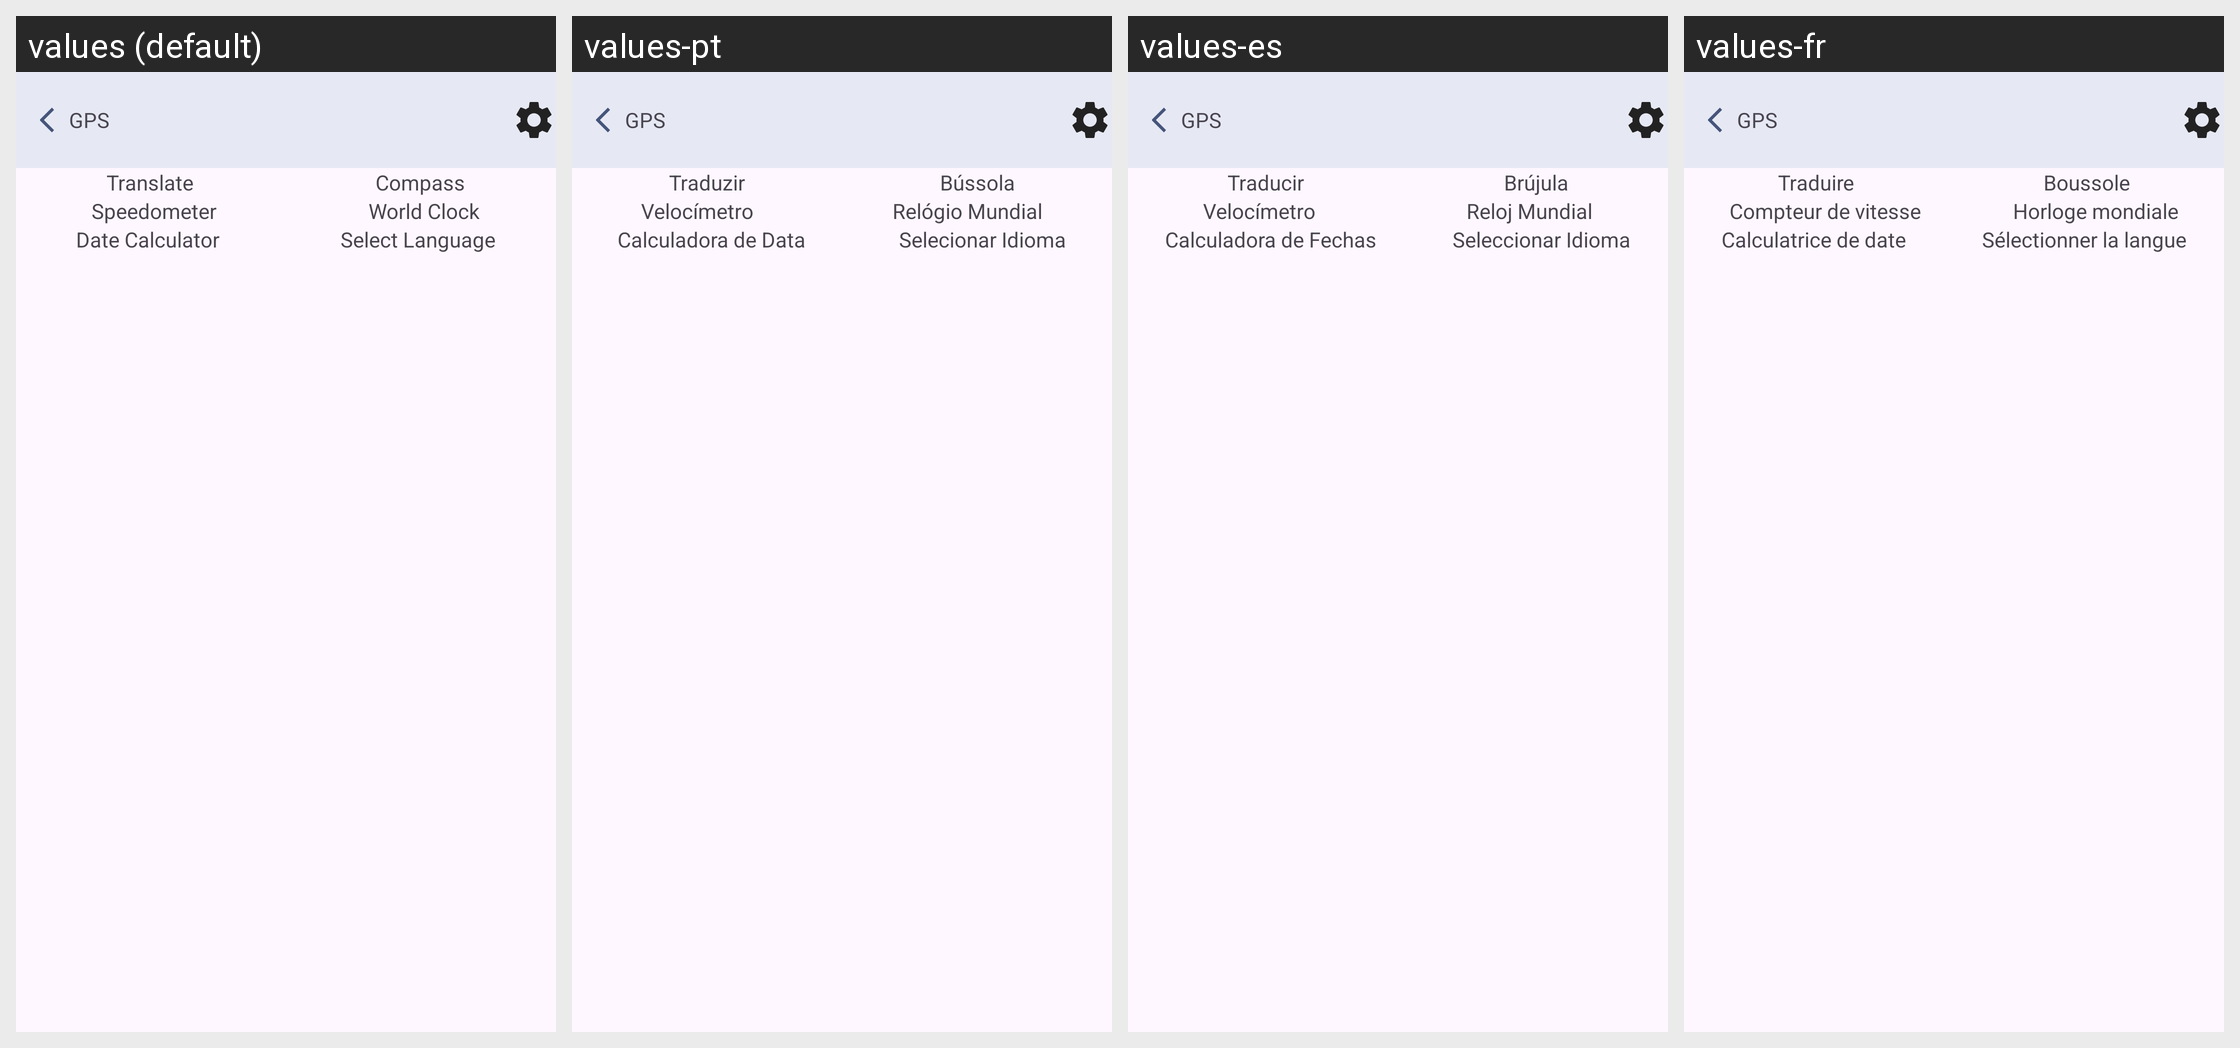

For this localized Android screen grid, give each drawn string resource with its value in every locale shown.
Android screen res/layout/navigation_tools.xml rendered under 4 locales, left to right: values (default), values-pt, values-es, values-fr. Device: Nexus 5 (rendered at 1080×1920; each locale shown at half size, 540×960, under a caption strip naming it); theme Theme.GPSRouteFinder.
Other locales in the repository, not shown: values-ar, values-de, values-en, values-it, values-ko, values-pl, values-ru, values-th, values-tr, values-ur, values-vi, values-zh.
Strings drawn on this screen, with the default value and each locale's value (text and hints the layout hard-codes, and strings that could not be matched under every locale, appear in the picture but are not listed):

translate
  values: Translate
  values-pt: Traduzir
  values-es: Traducir
  values-fr: Traduire

compass
  values: Compass
  values-pt: Bússola
  values-es: Brújula
  values-fr: Boussole

speedometer
  values: Speedometer
  values-pt: Velocímetro
  values-es: Velocímetro
  values-fr: Compteur de vitesse

world_clock
  values: World Clock
  values-pt: Relógio Mundial
  values-es: Reloj Mundial
  values-fr: Horloge mondiale

date_calculator
  values: Date Calculator
  values-pt: Calculadora de Data
  values-es: Calculadora de Fechas
  values-fr: Calculatrice de date

select_language
  values: Select Language
  values-pt: Selecionar Idioma
  values-es: Seleccionar Idioma
  values-fr: Sélectionner la langue

gps
  values: GPS
  values-pt: GPS
  values-es: GPS
  values-fr: GPS
